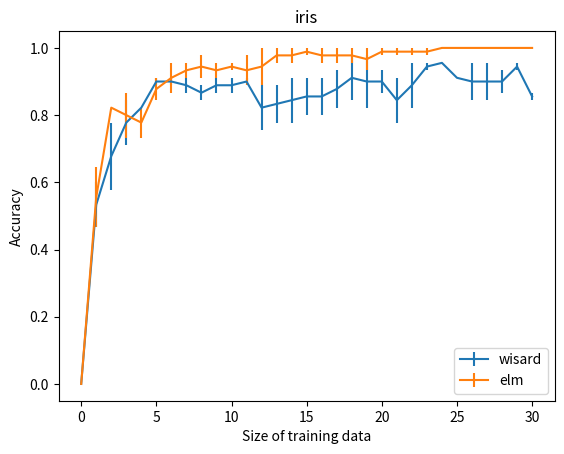

Write Python code to recreate this figure.
import numpy as np
import matplotlib.pyplot as plt

wisardRet = np.array([[0.,0.46666667,0.77777778,0.84444444,0.82222222,0.88888889,0.88888889,0.91111111,0.88888889,0.91111111,0.91111111,0.91111111,0.75555556,0.77777778,0.77777778,0.8,0.8,0.82222222,0.84444444,0.82222222,0.86666667,0.77777778,0.82222222,0.93333333,0.95555556,0.91111111,0.84444444,0.84444444,0.86666667,0.93333333,0.86666667],[0.,0.6,0.57777778,0.71111111,0.82222222,0.91111111,0.91111111,0.86666667,0.84444444,0.86666667,0.86666667,0.88888889,0.88888889,0.88888889,0.91111111,0.91111111,0.91111111,0.93333333,0.97777778,0.97777778,0.93333333,0.91111111,0.95555556,0.95555556,0.95555556,0.91111111,0.95555556,0.95555556,0.93333333,0.95555556,0.84444444]])
elmRet = np.array([[0.,0.46666667,0.82222222,0.86666667,0.82222222,0.84444444,0.86666667,0.95555556,0.97777778,0.95555556,0.95555556,0.97777778,1.,1.,1.,1.,1.,1.,1.,1.,1.,1.,1.,1.,1.,1.,1.,1.,1.,1.,1.],[0.,0.64444444,0.82222222,0.73333333,0.73333333,0.91111111,0.95555556,0.91111111,0.91111111,0.91111111,0.93333333,0.88888889,0.88888889,0.95555556,0.95555556,0.97777778,0.95555556,0.95555556,0.95555556,0.93333333,0.97777778,0.97777778,0.97777778,0.97777778,1.,1.,1.,1.,1.,1.,1.]])

wisardMean = np.mean(wisardRet,axis=0)
wisardStd = np.std(wisardRet,axis=0)

elmMean = np.mean(elmRet,axis=0)
elmStd = np.std(elmRet,axis=0)

print(wisardMean.shape)
print(wisardStd.shape)

plt.errorbar(np.arange(0,wisardMean.shape[0]),wisardMean,yerr=wisardStd, label='wisard')
plt.errorbar(np.arange(0,elmMean.shape[0]), elmMean,yerr=elmStd, label='elm')
plt.ylabel("Accuracy")
plt.xlabel("Size of training data")
plt.legend()
plt.title('iris')

plt.show()